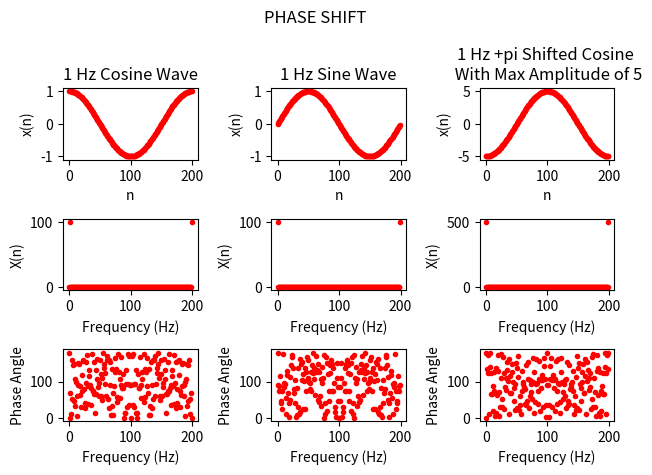

Recreate this plot in Python.
# Author: Can Metan
# GPL v3 License
# ____________________________________________________________________________
# Shows the phase shift doesn't change the fft of a signal.
# sin(x) = cos(x - pi/2) ---> Cos right shift by pi/2
# Notice that the phase shift doens't change the FFT.
# ____________________________________________________________________________

import numpy as np
import matplotlib.pyplot as plt
import scipy.fftpack
import sys

# Assert that the user is using python above version 3.1
assert sys.version_info >= (3, 1)


# Now signal can have an initial phase and amplitude!
def getDiscreteSinusoid(sinusoidFrequency, samplingFrequency, sinusoid=np.sin,
                        seconds=None, numberOfSamples=None, initialPhase=0,
                        amplitude=1):
    ''' Samples a sinusoid signal with the given parameters. All the
    frequency values are in Hz, phase is in radians.'''
    if (numberOfSamples is not None) & (seconds is None):
        # Generating a sine wave with the given number of samples
        n = np.arange(0, numberOfSamples)
        xOfN = amplitude * sinusoid(initialPhase + 2 * np.pi *
                                    sinusoidFrequency * n / samplingFrequency)
        return xOfN
    elif (seconds is not None) & (numberOfSamples is None):
        # Generating a sine wave with the given time duration
        n = np.arange(0, (samplingFrequency / sinusoidFrequency) * seconds)
        xOfN = amplitude * sinusoid(initialPhase + 2 * np.pi *
                                    sinusoidFrequency * n / samplingFrequency)
        return xOfN
    elif (seconds is not None) & (numberOfSamples is not None):
        print('Either seconds or number of samples can be passed,'
              'but not both.')
        return None
    else:
        print('Either seconds or number of samples needs to be passed.')
        return None


def labelSignalPlot(plot, title=''):
    plot.set_xlabel('n')
    plot.set_ylabel('x(n)')
    plot.set_title(title)


def labelFFTPlot(plot, title=''):
    plot.set_xlabel('Frequency (Hz)')
    plot.set_ylabel('X(n)')
    plot.set_title(title)


def labelPhasePlot(plot, title=''):
    plot.set_xlabel('Frequency (Hz)')
    plot.set_ylabel('Phase Angle')
    plot.set_title(title)


# First, arrange the plots and label them
fig = plt.figure()
plt.suptitle('PHASE SHIFT')

Plot1_1 = plt.subplot(331)
Plot1_2 = plt.subplot(334)
Plot1_3 = plt.subplot(337)
Plot2_1 = plt.subplot(332)
Plot2_2 = plt.subplot(335)
Plot2_3 = plt.subplot(338)
Plot3_1 = plt.subplot(333)
Plot3_2 = plt.subplot(336)
Plot3_3 = plt.subplot(339)


labelSignalPlot(Plot1_1, "1 Hz Cosine Wave")
labelSignalPlot(Plot2_1, "1 Hz Sine Wave")
labelSignalPlot(Plot3_1, "1 Hz +pi Shifted Cosine \n With Max Amplitude of 5")
labelFFTPlot(Plot1_2)
labelFFTPlot(Plot2_2)
labelFFTPlot(Plot3_2)
labelPhasePlot(Plot1_3)
labelPhasePlot(Plot2_3)
labelPhasePlot(Plot3_3)

# Frequency and sampling is the same for all of the plots
f = 1
fs = 200
seconds = 1
N = fs * seconds
freqAxis = np.arange(0, fs, fs/N)

# First Column _______________________________________________________________
sinusoid = getDiscreteSinusoid(f, fs, np.cos, numberOfSamples=N)
fftOfSignal = scipy.fftpack.fft(sinusoid)

Plot1_1.plot(sinusoid, 'r.-')
Plot1_2.plot(freqAxis, abs(fftOfSignal), 'r.')
Plot1_3.plot(freqAxis, abs(np.angle(fftOfSignal, deg=True)), 'r.')

# Second Column ______________________________________________________________
sinusoid = getDiscreteSinusoid(f, fs, np.sin, numberOfSamples=N)
fftOfSignal = scipy.fftpack.fft(sinusoid)

Plot2_1.plot(sinusoid, 'r.-')
Plot2_2.plot(freqAxis, abs(fftOfSignal), 'r.')
Plot2_3.plot(freqAxis, abs(np.angle(fftOfSignal, deg=True)), 'r.')

# Third Column _______________________________________________________________
sinusoid = getDiscreteSinusoid(f, fs, np.cos, numberOfSamples=N,
                               initialPhase=np.pi, amplitude=5)
fftOfSignal = scipy.fftpack.fft(sinusoid)

Plot3_1.plot(sinusoid, 'r.-')
Plot3_2.plot(freqAxis, abs(fftOfSignal), 'r.')
Plot3_3.plot(freqAxis, abs(np.angle(fftOfSignal, deg=True)), 'r.')


plt.tight_layout()
plt.show()
